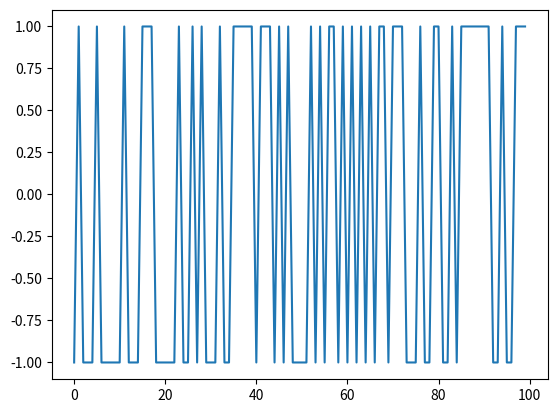

Here is the Python script that generated this plot:
import matplotlib.pyplot as plt

coin = {"H": 1, "T": -1}
a = "T H T T T H T T T T T H T T T H H H T T T T T H T T H T H T T T H T T H H H H H T H H H T H T H T T T T H T H T H H T H T H T H T H T H H T H H H T T T H T T H H T T H T H H H H H H H T T H T T H H H".split(" ")
b = []
for i in a:
    b.append(coin[i])
plt.plot(b)
plt.show()
